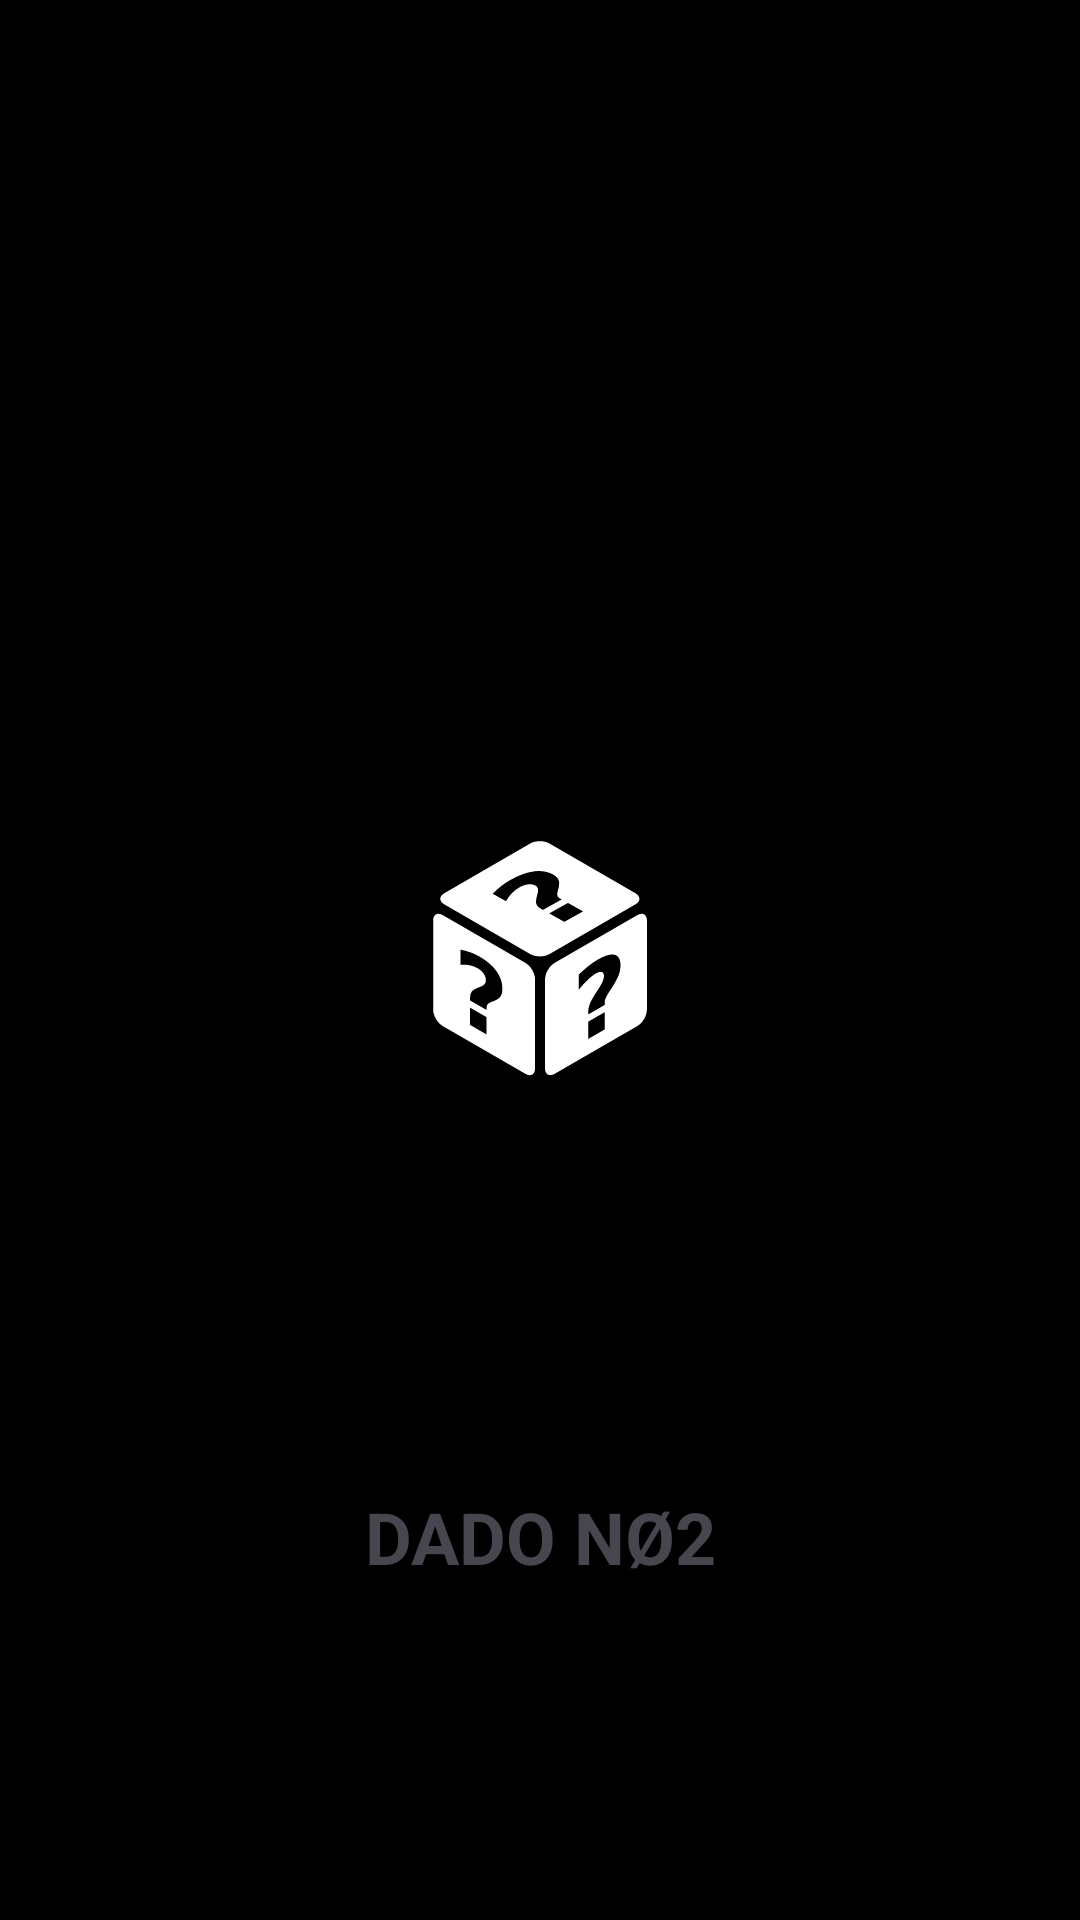

Write the Android layout XML for this screen, with the resource values it uses.
<!-- AndroidManifest.xml: application theme Theme.FundamentosAndroidApp -->
<!-- res/layout/fragment_first.xml -->
<?xml version="1.0" encoding="utf-8"?>
<androidx.constraintlayout.widget.ConstraintLayout xmlns:android="http://schemas.android.com/apk/res/android"
    xmlns:tools="http://schemas.android.com/tools"
    android:layout_width="match_parent"
    android:layout_height="match_parent"
    android:background="@color/black"
    xmlns:app="http://schemas.android.com/apk/res-auto"
    tools:context=".FirstFragment">

    <TextView
        android:id="@+id/tvDiceName"
        android:layout_width="match_parent"
        android:layout_height="wrap_content"
        android:text="@string/dado_n_2"
        android:textAlignment="center"
        android:layout_marginTop="16dp"
        android:textSize="24sp"
        android:textStyle="bold"
        app:layout_constraintEnd_toEndOf="parent"
        app:layout_constraintStart_toStartOf="parent"
        app:layout_constraintBottom_toBottomOf="parent"
        app:layout_constraintTop_toBottomOf="@id/ivRolledDice2" />

    <ImageView
        android:id="@+id/ivRolledDice2"
        android:layout_width="96dp"
        android:layout_height="96dp"
        android:layout_margin="16dp"
        android:contentDescription="@string/icone_de_um_dado"
        android:src="@drawable/ic_dice_unknown"
        android:textAlignment="center"
        app:layout_constraintBottom_toBottomOf="parent"
        app:layout_constraintEnd_toEndOf="parent"
        app:layout_constraintStart_toStartOf="parent"
        app:layout_constraintTop_toTopOf="parent"
        tools:src="@drawable/ic_dice_five" />

</androidx.constraintlayout.widget.ConstraintLayout>
<!-- resources referenced by this layout -->
<resources>
  <!-- drawable ic_dice_five (drawable) -->
  <vector xmlns:android="http://schemas.android.com/apk/res/android" android:height="128dp" android:viewportHeight="512" android:viewportWidth="512" android:width="128dp">
        
      <path android:fillColor="#fff" android:pathData="M74.5,36A38.5,38.5 0,0 0,36 74.5v363A38.5,38.5 0,0 0,74.5 476h363a38.5,38.5 0,0 0,38.5 -38.5v-363A38.5,38.5 0,0 0,437.5 36h-363zM123.47,72.03A50,50 0,0 1,172 122a50,50 0,0 1,-100 0,50 50,0 0,1 51.47,-49.97zM391.47,72.03A50,50 0,0 1,440 122a50,50 0,0 1,-100 0,50 50,0 0,1 51.47,-49.97zM256,206a50,50 0,0 1,0 100,50 50,0 0,1 0,-100zM123.47,340.03A50,50 0,0 1,172 390a50,50 0,0 1,-100 0,50 50,0 0,1 51.47,-49.97zM391.47,340.03A50,50 0,0 1,440 390a50,50 0,0 1,-100 0,50 50,0 0,1 51.47,-49.97z"/>
      
  </vector>
  <!-- drawable ic_dice_unknown: vector/xml drawable (drawable, 3002 chars, omitted) -->
  <string name="dado_n_2">DADO NØ2</string>
  <string name="icone_de_um_dado">Ícone de um dado</string>
  <style name="Theme.FundamentosAndroidApp" parent="Base.Theme.FundamentosAndroidApp" />
  <style name="Base.Theme.FundamentosAndroidApp" parent="Theme.Material3.DayNight.NoActionBar">
          
          
      </style>
  <!-- not gathered from this repository: default colours our renderer supplied (Android Studio template values) -->
  <color name="black">#FF000000</color>
</resources>
